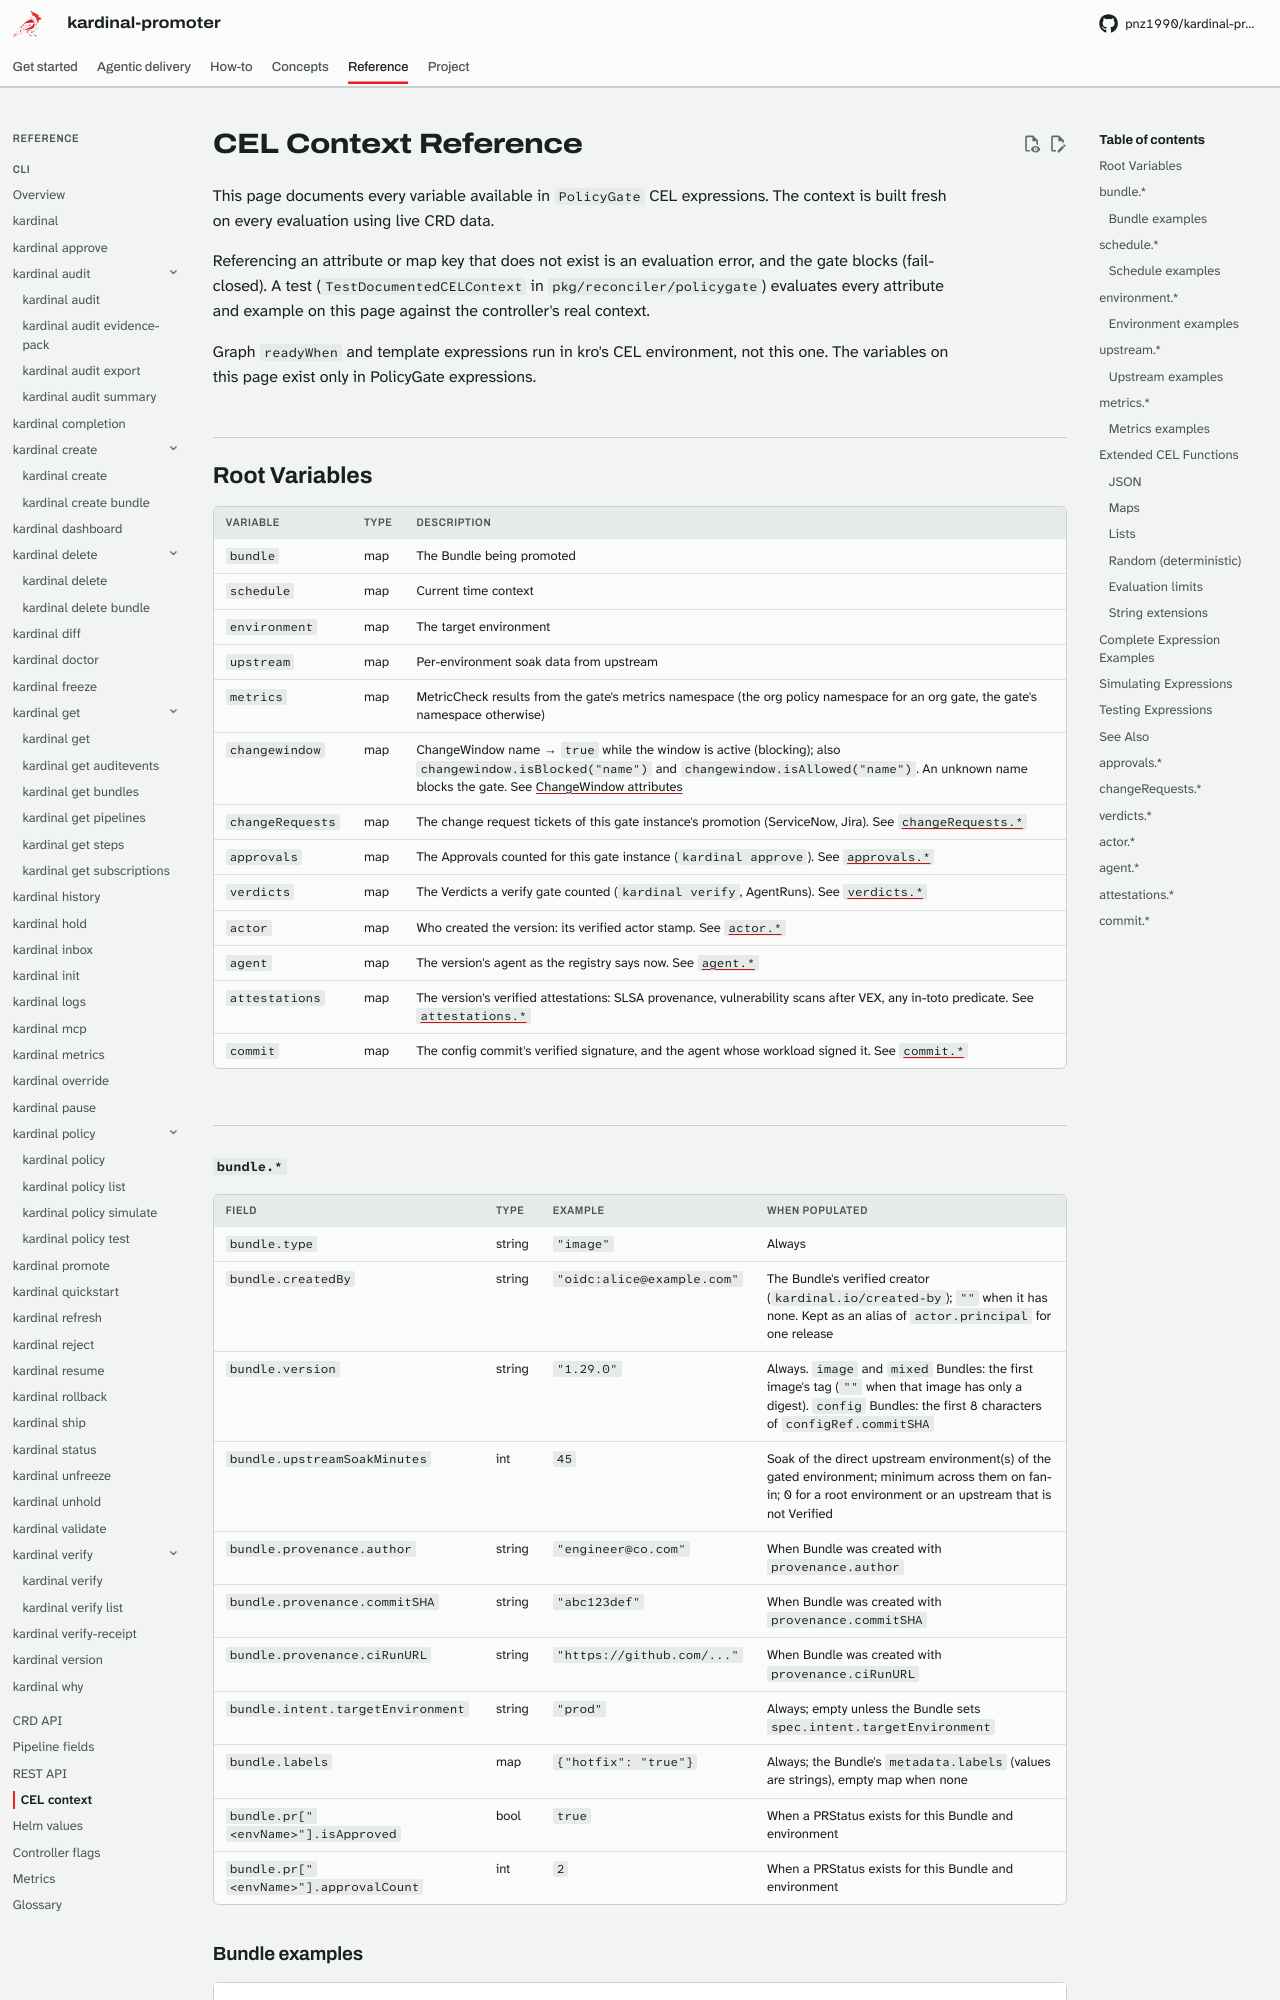

repository: pnz1990/kardinal-promoter · page: reference/cel-context/index.html · generator: mkdocs

# CEL Context Reference

This page documents every variable available in `PolicyGate` CEL expressions. The context is built fresh on every evaluation using live CRD data.

Referencing an attribute or map key that does not exist is an evaluation error, and the gate blocks (fail-closed). A test (`TestDocumentedCELContext` in `pkg/reconciler/policygate`) evaluates every attribute and example on this page against the controller's real context.

Graph `readyWhen` and template expressions run in kro's CEL environment, not this one. The variables on this page exist only in PolicyGate expressions.

---

## Root Variables

| Variable | Type | Description |
|---|---|---|
| `bundle` | map | The Bundle being promoted |
| `schedule` | map | Current time context |
| `environment` | map | The target environment |
| `upstream` | map | Per-environment soak data from upstream |
| `metrics` | map | MetricCheck results from the gate's metrics namespace (the org policy namespace for an org gate, the gate's namespace otherwise) |
| `changewindow` | map | ChangeWindow name → `true` while the window is active (blocking); also `changewindow.isBlocked("name")` and `changewindow.isAllowed("name")`. An unknown name blocks the gate. See [ChangeWindow attributes](../policy-gates.md#changewindow-attributes) |
| `changeRequests` | map | The change request tickets of this gate instance's promotion (ServiceNow, Jira). See [`changeRequests.*`](#changerequests) |
| `approvals` | map | The Approvals counted for this gate instance (`kardinal approve`). See [`approvals.*`](#approvals) |
| `verdicts` | map | The Verdicts a verify gate counted (`kardinal verify`, AgentRuns). See [`verdicts.*`](#verdicts) |
| `actor` | map | Who created the version: its verified actor stamp. See [`actor.*`](#actor) |
| `agent` | map | The version's agent as the registry says now. See [`agent.*`](#agent) |
| `attestations` | map | The version's verified attestations: SLSA provenance, vulnerability scans after VEX, any in-toto predicate. See [`attestations.*`](#attestations) |
| `commit` | map | The config commit's verified signature, and the agent whose workload signed it. See [`commit.*`](#commit) |

---
